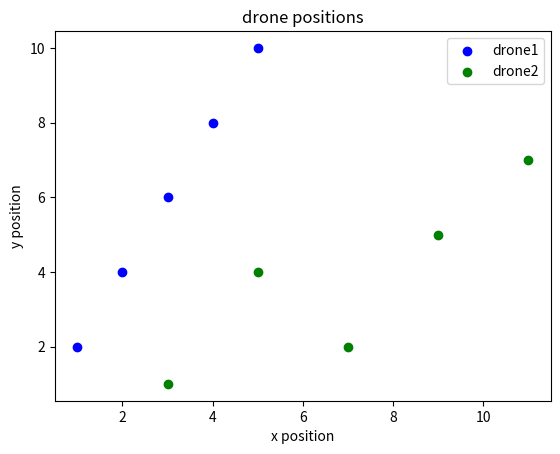

Recreate this plot in Python.
import matplotlib.pyplot as plt
a=[1,2,3,4,5]
b=[2,4,6,8,10]
c=[3,5,7,9,11]
d=[1,4,2,5,7]
plt.scatter(a,b,color="blue",label="drone1")
plt.scatter(c,d,color="green",label="drone2")
plt.xlabel("x position")
plt.ylabel("y position")
plt.title("drone positions")
plt.legend()
plt.show()
'''
Color in scatter plot and its meaning

Color is used to distinguish different groups or categories.

Example use cases:
Different drones
Different objects
Different clusters
Blue dots and red dots represent different groups.
'''
